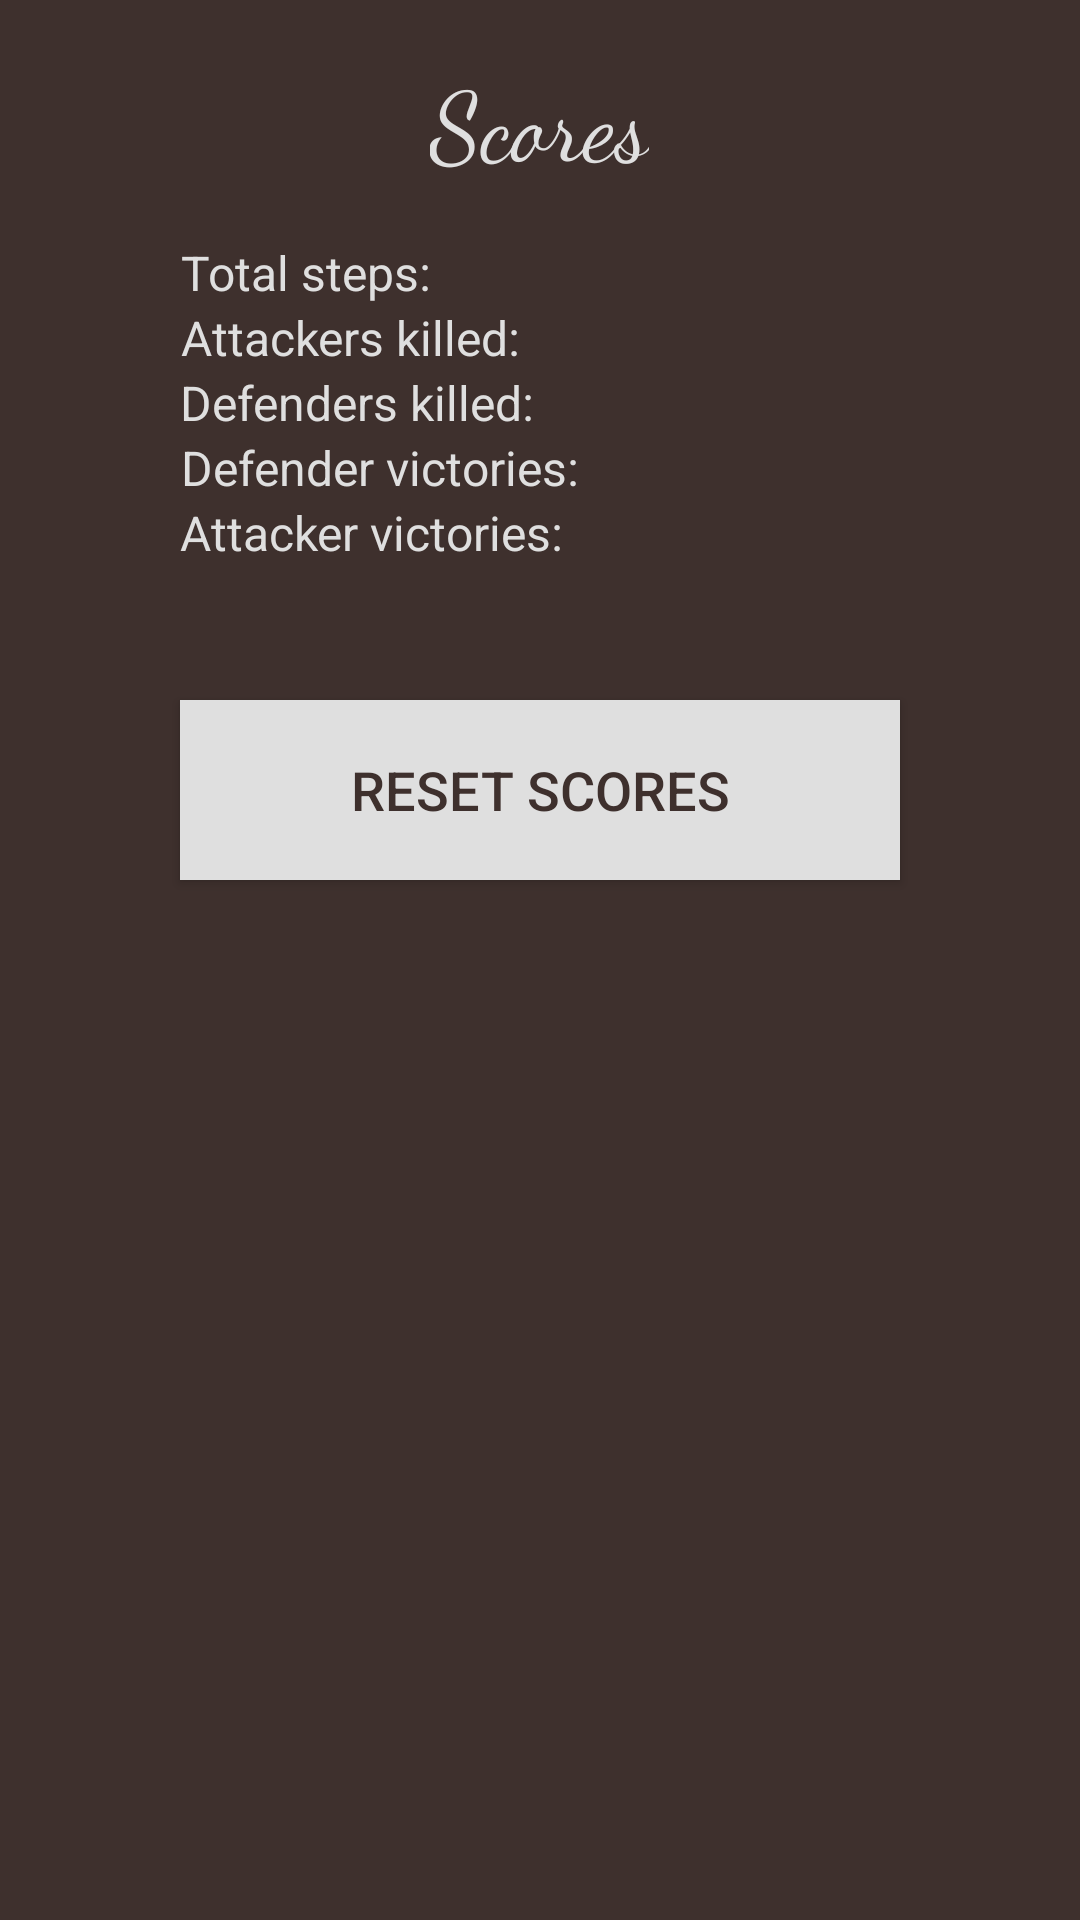

Here is an Android app screen rendered from its layout file. Give the layout XML and the strings, colors and styles it references.
<!-- AndroidManifest.xml: application theme TablutTheme -->
<!-- res/layout/fra_scores.xml -->
<?xml version="1.0" encoding="utf-8"?>
<LinearLayout xmlns:android="http://schemas.android.com/apk/res/android"
    android:layout_width="match_parent" android:layout_height="match_parent"
    android:orientation="vertical" >

    <TextView style="@style/Title.SubTitle" android:text="@string/scores"/>

    <ScrollView android:layout_width="match_parent" android:layout_height="match_parent">
        <LinearLayout
            android:layout_width="match_parent"
            android:layout_height="0dp"
            android:orientation="vertical"
            android:gravity="center">

            <FrameLayout style="@style/KeyValueFrame">
                <TextView style="@style/MenuText"
                    android:text="@string/total_steps" />
                <TextView style="@style/MenuText"
                    android:id="@+id/stepCountTextView"
                    android:layout_gravity="end"/>
            </FrameLayout>
            <FrameLayout style="@style/KeyValueFrame">
                <TextView style="@style/MenuText"
                    android:text="@string/attackers_killed" />
                <TextView style="@style/MenuText"
                    android:id="@+id/attackerKillCountTextView"
                    android:layout_gravity="end"/>
            </FrameLayout>
            <FrameLayout style="@style/KeyValueFrame">
                <TextView style="@style/MenuText"
                    android:text="@string/defenders_killed" />
                <TextView style="@style/MenuText"
                    android:id="@+id/defenderKillCountTextView"
                    android:layout_gravity="end"/>
            </FrameLayout>
            <FrameLayout style="@style/KeyValueFrame">
                <TextView style="@style/MenuText"
                    android:text="@string/defender_victories" />
                <TextView style="@style/MenuText"
                    android:id="@+id/defenderVictoryCountTextView"
                    android:layout_gravity="end"/>
            </FrameLayout>
            <FrameLayout style="@style/KeyValueFrame">
                <TextView style="@style/MenuText"
                    android:text="@string/attacker_victories" />
                <TextView style="@style/MenuText"
                    android:id="@+id/attackerVictoryCountTextView"
                    android:layout_gravity="end"/>
            </FrameLayout>
            <View style="@style/Separator" />
            <GridLayout android:id="@+id/recordsGrid"
                android:layout_width="@dimen/ui_element_width"
                android:layout_height="match_parent"
                android:columnCount="3">

            </GridLayout>
            <View style="@style/Separator" />
            <Button style="@style/MenuButton"
                android:text="@string/reset_scores"
                android:id="@+id/resetScores"/>

        </LinearLayout>
    </ScrollView>

</LinearLayout>
<!-- resources referenced by this layout -->
<resources>
  <dimen name="ui_element_width">240dp</dimen>
  <string name="attacker_victories">Attacker victories:</string>
  <string name="attackers_killed">Attackers killed:</string>
  <string name="defender_victories">Defender victories:</string>
  <string name="defenders_killed">Defenders killed:</string>
  <string name="reset_scores">Reset Scores</string>
  <string name="scores">Scores</string>
  <string name="total_steps">Total steps:</string>
  <style name="KeyValueFrame">
          <item name="android:layout_width">@dimen/ui_element_width</item>
          <item name="android:layout_height">wrap_content</item>
      </style>
  <style name="MenuButton">
          <item name="android:layout_width">@dimen/ui_element_width</item>
          <item name="android:layout_height">60dp</item>
          <item name="android:layout_marginBottom">5dp</item>
          <item name="android:layout_marginTop">5dp</item>
          <item name="android:background">@color/gray</item>
          <item name="android:textColor">@color/darkBrown</item>
          <item name="android:textSize">18sp</item>
          <item name="android:layout_gravity">center</item>
      </style>
  <style name="MenuText">
          <item name="android:layout_width">wrap_content</item>
          <item name="android:layout_height">wrap_content</item>
          <item name="android:gravity">center</item>
          <item name="android:textColor">@color/gray</item>
          <item name="android:textSize">16sp</item>
      </style>
  <style name="Separator">
          <item name="android:layout_width">0dp</item>
          <item name="android:layout_height">20dp</item>
      </style>
  <style name="Title.SubTitle">
          <item name="android:layout_height">80dp</item>
          <item name="android:textSize">32dp</item>
      </style>
  <style name="TablutTheme" parent="Theme.AppCompat.Light.NoActionBar">
          <item name="colorPrimary">@color/colorPrimary</item>
          <item name="colorPrimaryDark">@color/colorPrimaryDark</item>
          <item name="colorAccent">@color/colorAccent</item>
          <item name="android:colorBackground">@color/darkBrown</item>
      </style>
  <color name="gray">#dfdfdf</color>
  <color name="darkBrown">#3e302d</color>
  <color name="colorPrimary">#8c6960</color>
  <color name="colorPrimaryDark">#5e4741</color>
  <color name="colorAccent">#d4d3d3</color>
</resources>
